Labelled photos from "brain_dataset", an image-classification folder in jishwar710/stroke-detection-project. The possible labels are: normal, stroke.

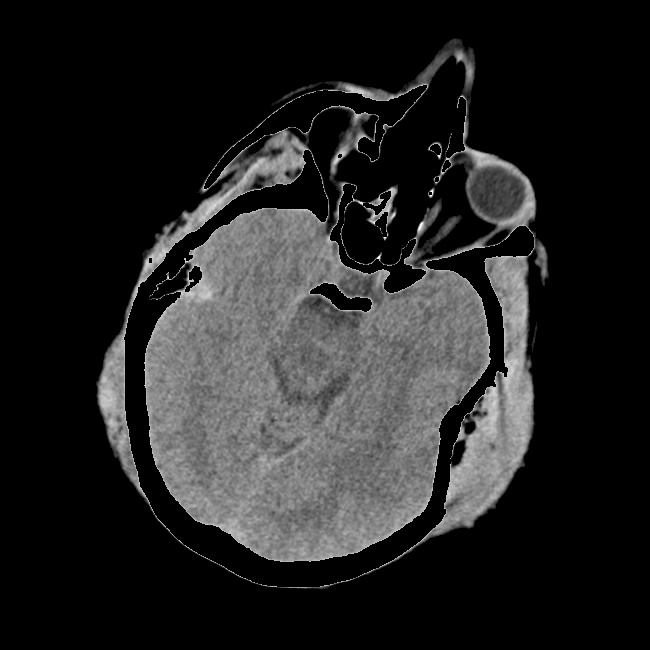
Label: normal

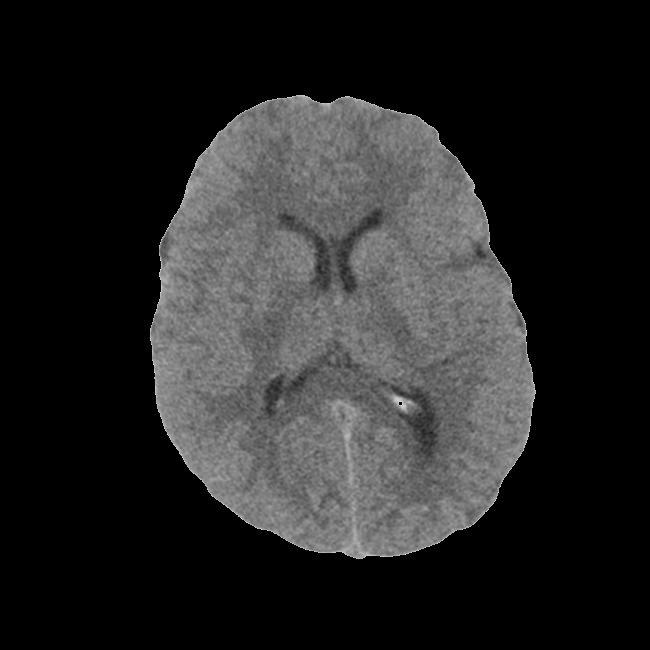
Label: stroke

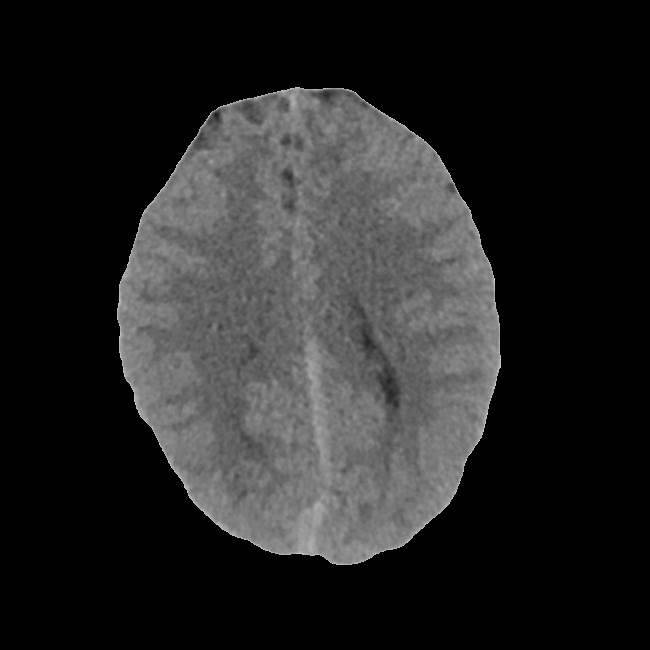
Label: normal

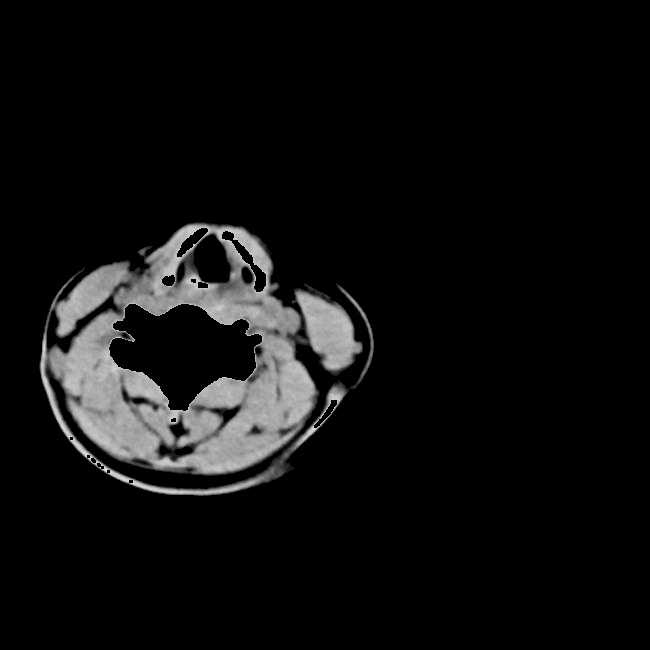
Label: normal

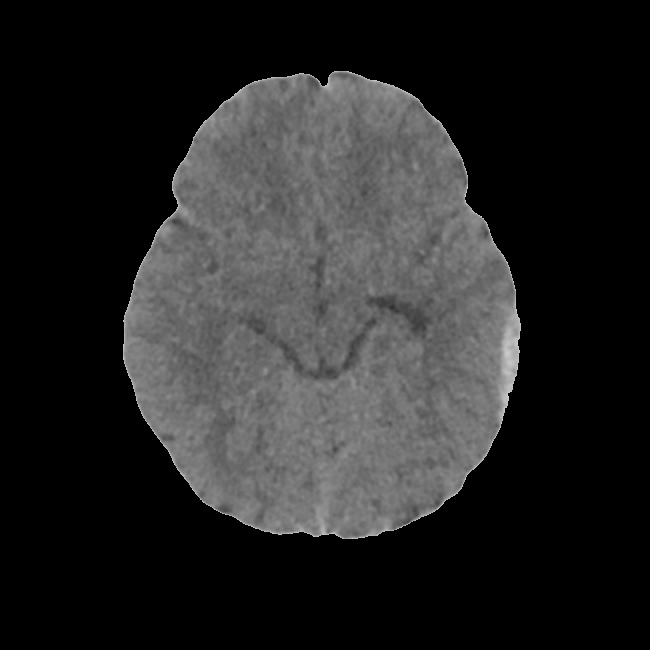
Label: stroke

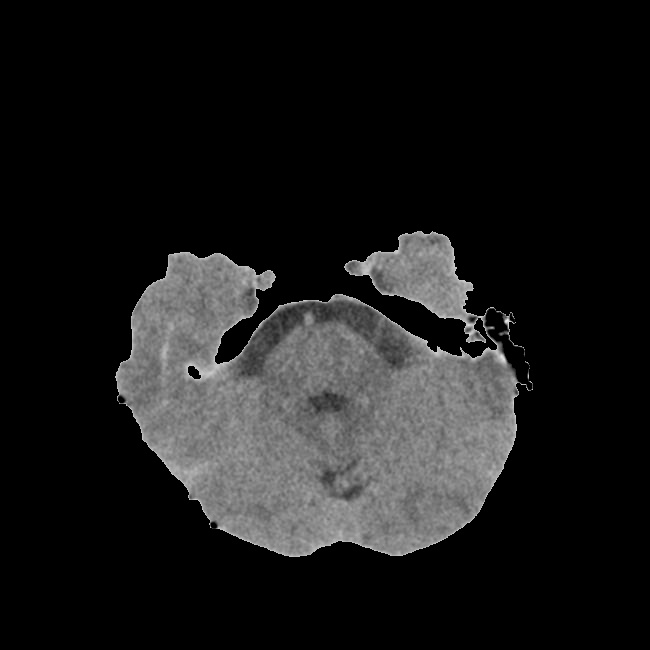
Label: stroke
